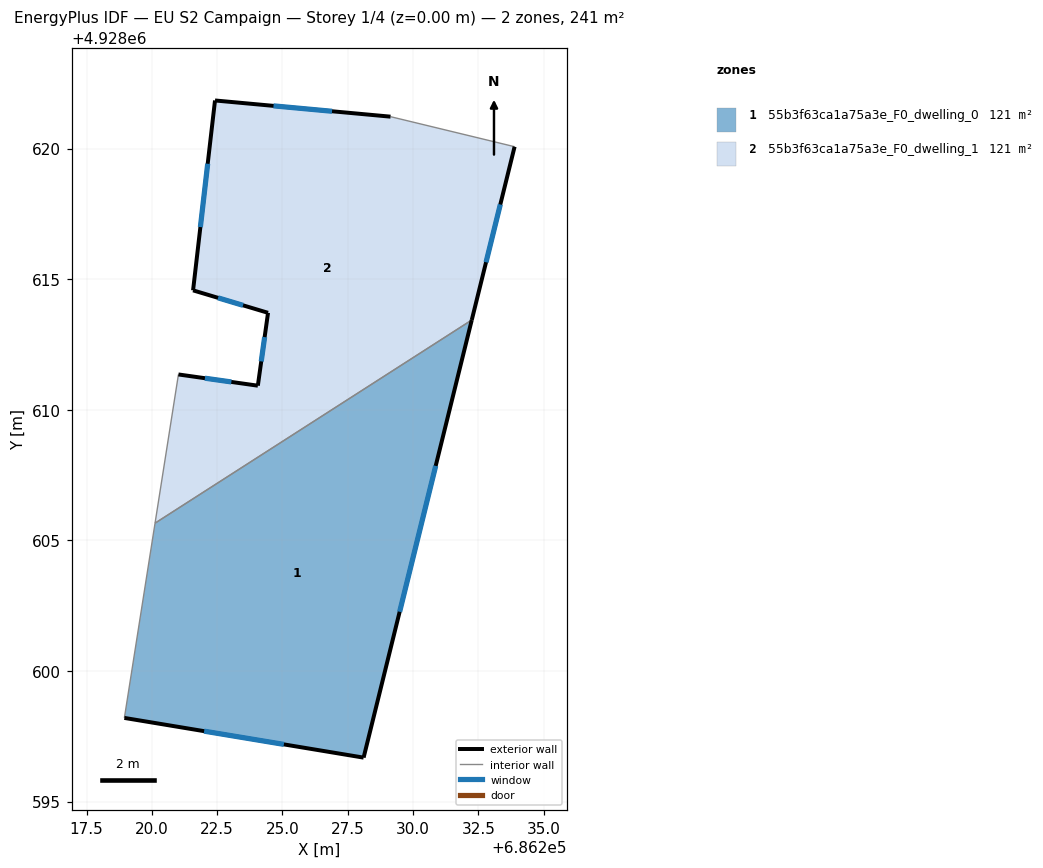
=== STOREY PLAN SPEC (per zone: floor XY polygon, exterior-wall plan segments, windows/doors) ===
zone 1: 55b3f63ca1a75a3e_F0_dwelling_0  (120.5 m²)
  floor: (686228.11, 4928596.68) (686232.25, 4928613.44) (686220.12, 4928605.66) (686218.95, 4928598.20)
  exterior wall: (686232.25, 4928613.44) – (686228.11, 4928596.68)  [17.3 m]
    window: (686230.87, 4928607.85) – (686229.49, 4928602.27)  [5.8 m²]
  exterior wall: (686228.11, 4928596.68) – (686218.95, 4928598.20)  [9.3 m]
    window: (686225.05, 4928597.19) – (686222.00, 4928597.70)  [3.1 m²]
  interior walls: 2
zone 2: 55b3f63ca1a75a3e_F0_dwelling_1  (120.5 m²)
  floor: (686232.25, 4928613.44) (686233.89, 4928620.07) (686229.14, 4928621.22) (686222.42, 4928621.84) (686221.58, 4928614.57) (686224.45, 4928613.71) (686224.06, 4928610.92) (686221.02, 4928611.35) (686220.12, 4928605.66)
  exterior wall: (686221.02, 4928611.35) – (686224.06, 4928610.92)  [3.1 m]
    window: (686222.03, 4928611.21) – (686223.04, 4928611.07)  [1.0 m²]
  exterior wall: (686224.06, 4928610.92) – (686224.45, 4928613.71)  [2.8 m]
    window: (686224.19, 4928611.85) – (686224.32, 4928612.78)  [0.9 m²]
  exterior wall: (686224.45, 4928613.71) – (686221.58, 4928614.57)  [3.0 m]
    window: (686223.49, 4928614.00) – (686222.53, 4928614.29)  [1.0 m²]
  exterior wall: (686221.58, 4928614.57) – (686222.42, 4928621.84)  [7.3 m]
    window: (686221.86, 4928617.00) – (686222.14, 4928619.42)  [2.4 m²]
  exterior wall: (686222.42, 4928621.84) – (686229.14, 4928621.22)  [6.7 m]
    window: (686224.66, 4928621.64) – (686226.90, 4928621.43)  [2.3 m²]
  exterior wall: (686233.89, 4928620.07) – (686232.25, 4928613.44)  [6.8 m]
    window: (686233.34, 4928617.86) – (686232.79, 4928615.65)  [2.3 m²]
  interior walls: 3

=== DERIVED (storey summary) ===
Building: EU S2 Campaign
Storey: 1 of 4  (floor level z = 0.00 m)
Storey gross floor area: 241.0 m²
Zones on this storey: 2
  - 55b3f63ca1a75a3e_F0_dwelling_0: floor 120.5 m²; exterior wall 26.5 m (79.6 m²); 2 window(s) 8.9 m²; WWR 11.1%
  - 55b3f63ca1a75a3e_F0_dwelling_1: floor 120.5 m²; exterior wall 29.8 m (89.4 m²); 6 window(s) 9.9 m²; WWR 11.1%
Zone adjacency (shared interzone walls):
  - 55b3f63ca1a75a3e_F0_dwelling_0 ↔ 55b3f63ca1a75a3e_F0_dwelling_1